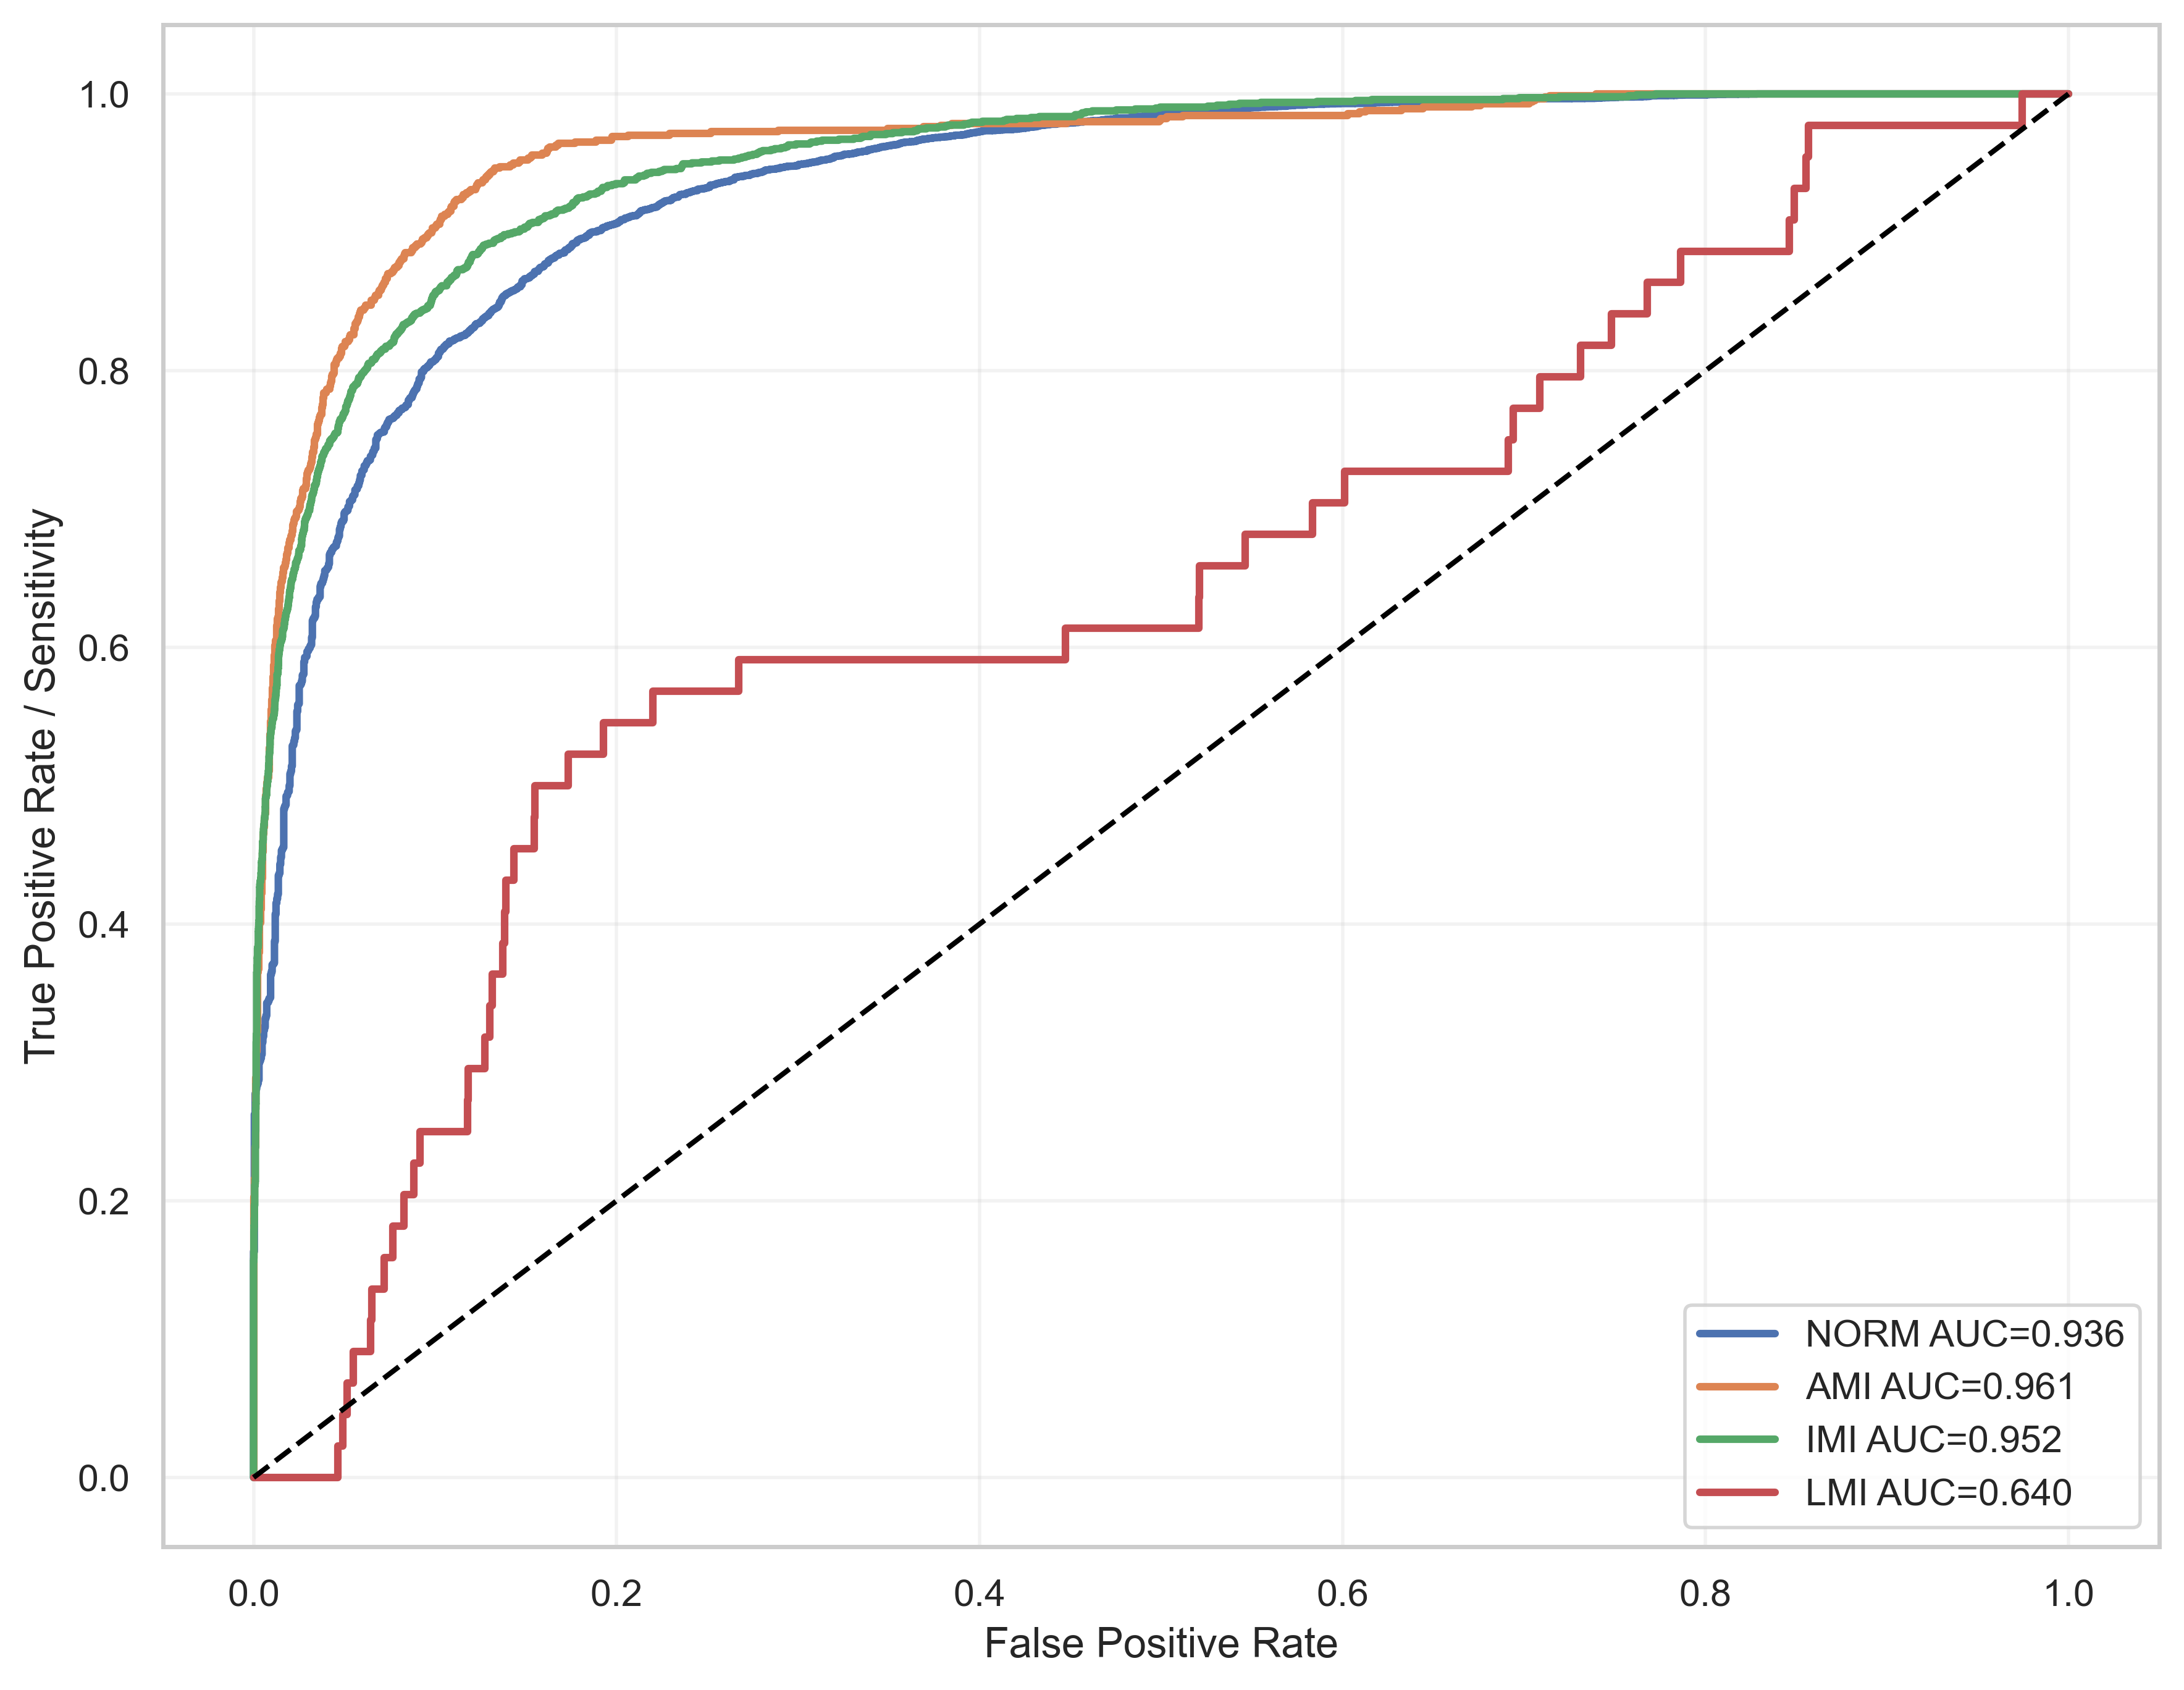

The table this chart was drawn from, first rows:
label, fpr, tpr, auc
NORM, 0.0, 0.0, 0.9357
NORM, 0.0, 9.818360333824252e-05, 0.9357
NORM, 0.0, 0.003044, 0.9357
NORM, 0.0, 0.00324, 0.9357
NORM, 0.0, 0.007658, 0.9357
NORM, 0.0, 0.007855, 0.9357
NORM, 0.0, 0.007953, 0.9357
NORM, 0.0, 0.008149, 0.9357
NORM, 0.0, 0.009818, 0.9357
NORM, 0.0, 0.01011, 0.9357
NORM, 0.0, 0.0109, 0.9357
NORM, 0.0, 0.01109, 0.9357
NORM, 0.0, 0.01345, 0.9357
NORM, 0.0, 0.01365, 0.9357
NORM, 0.0, 0.01561, 0.9357
NORM, 0.0, 0.01581, 0.9357
NORM, 0.0, 0.01689, 0.9357
NORM, 0.0, 0.01708, 0.9357
NORM, 0.0, 0.01777, 0.9357
NORM, 0.0, 0.01797, 0.9357
NORM, 0.0, 0.01934, 0.9357
NORM, 0.0, 0.01954, 0.9357
NORM, 0.0, 0.02111, 0.9357
NORM, 0.0, 0.0215, 0.9357
NORM, 0.0, 0.02258, 0.9357
NORM, 0.0, 0.02278, 0.9357
NORM, 0.0, 0.02337, 0.9357
NORM, 0.0, 0.02356, 0.9357
NORM, 0.0, 0.02425, 0.9357
NORM, 0.0, 0.02445, 0.9357
NORM, 0.0, 0.02612, 0.9357
NORM, 0.0, 0.02641, 0.9357
NORM, 0.0, 0.02671, 0.9357
NORM, 0.0, 0.0269, 0.9357
NORM, 0.0, 0.02759, 0.9357
NORM, 0.0, 0.02788, 0.9357
NORM, 0.0, 0.02808, 0.9357
NORM, 0.0, 0.02828, 0.9357
NORM, 0.0, 0.02838, 0.9357
NORM, 0.0, 0.02857, 0.9357
NORM, 0.0, 0.02946, 0.9357
NORM, 0.0, 0.02975, 0.9357
NORM, 0.0, 0.02985, 0.9357
NORM, 0.0, 0.03024, 0.9357
NORM, 0.0, 0.03073, 0.9357
NORM, 0.0, 0.03093, 0.9357
NORM, 0.0, 0.03142, 0.9357
NORM, 0.0, 0.03162, 0.9357
NORM, 0.0, 0.03515, 0.9357
NORM, 0.0, 0.03535, 0.9357
NORM, 0.0, 0.03652, 0.9357
NORM, 0.0, 0.03672, 0.9357
NORM, 0.0, 0.03702, 0.9357
NORM, 0.0, 0.03721, 0.9357
NORM, 0.0, 0.0376, 0.9357
NORM, 0.0, 0.0378, 0.9357
NORM, 0.0, 0.0379, 0.9357
NORM, 0.0, 0.03819, 0.9357
NORM, 0.0, 0.03829, 0.9357
NORM, 0.0, 0.03849, 0.9357
... 4,604 more rows
